Image classification data set "images" (GiancarlosMamaniBenitez/Dataset on GitHub). Class labels (4): durazno, mandarin orange, manzana, platano.

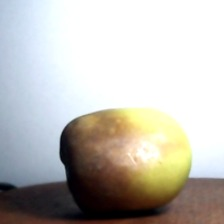
Label: manzana

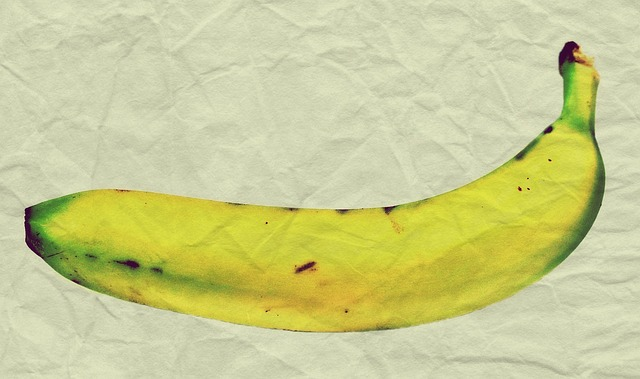
Label: platano

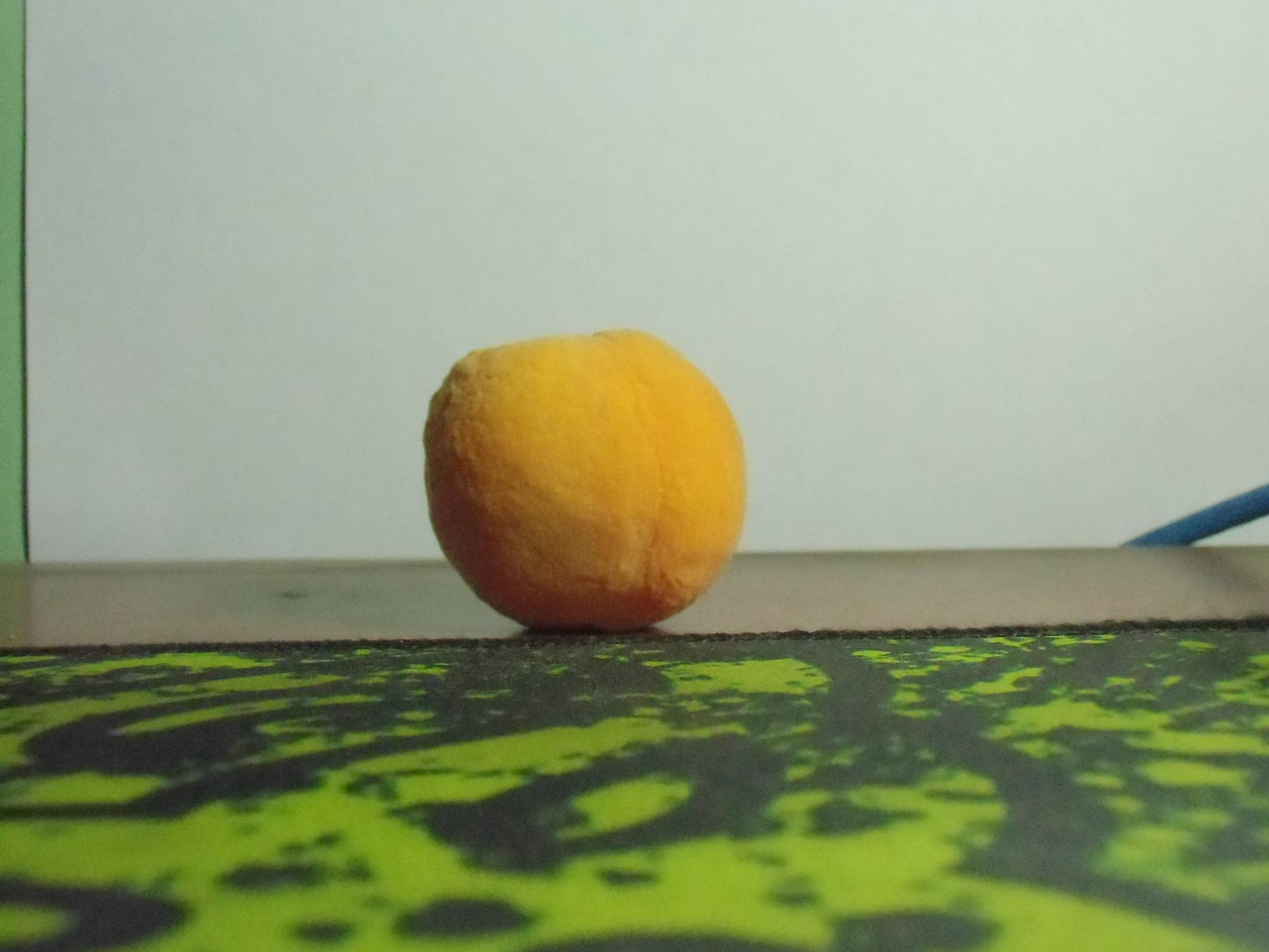
Label: durazno

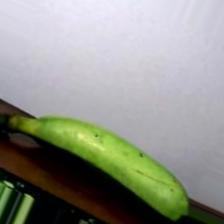
Label: platano

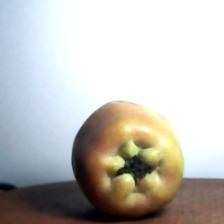
Label: manzana

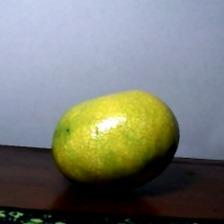
Label: mandarin orange
